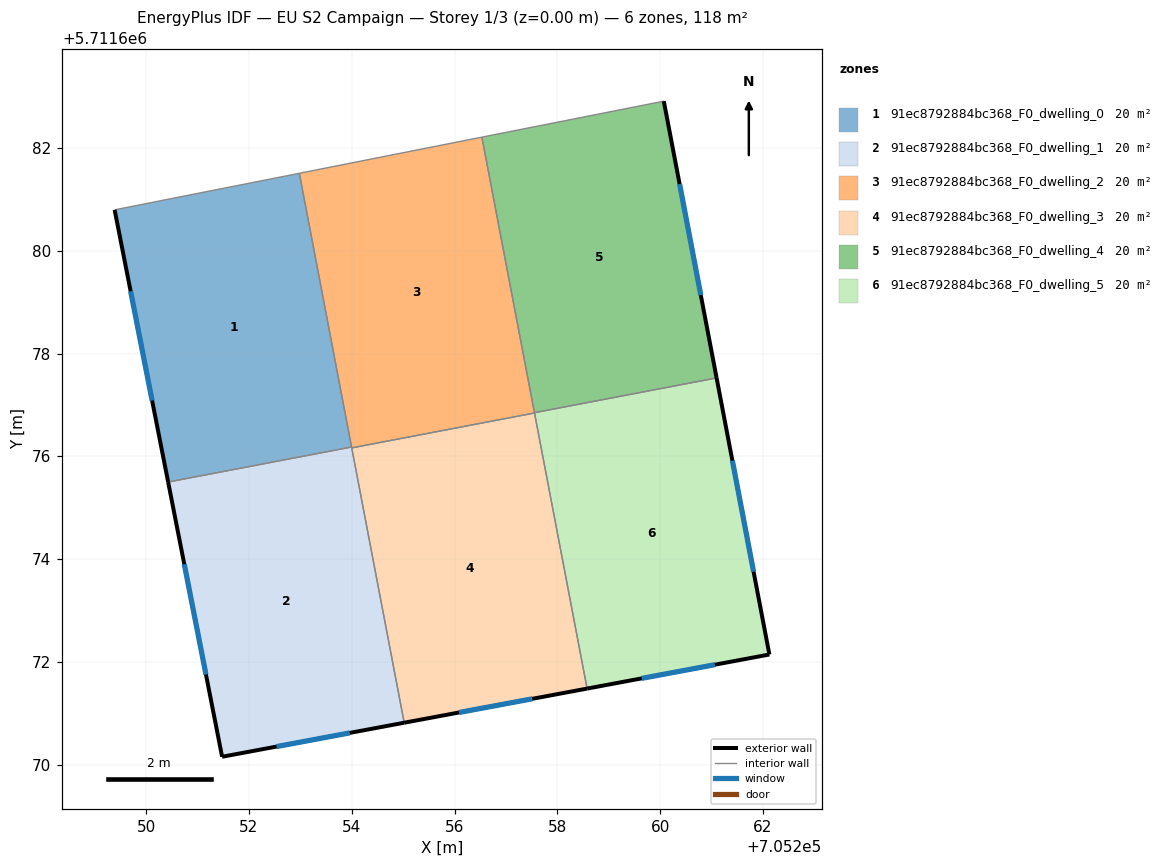
=== STOREY PLAN SPEC (per zone: floor XY polygon, exterior-wall plan segments, windows/doors) ===
zone 1: 91ec8792884bc368_F0_dwelling_0  (19.7 m²)
  floor: (705254.00, 5711676.18) (705252.98, 5711681.51) (705249.39, 5711680.79) (705250.43, 5711675.50)
  exterior wall: (705250.43, 5711675.50) – (705249.39, 5711680.79)  [5.4 m]
    window: (705250.12, 5711677.09) – (705249.70, 5711679.21)  [2.6 m²]
  interior walls: 3
zone 2: 91ec8792884bc368_F0_dwelling_1  (19.7 m²)
  floor: (705255.02, 5711670.82) (705254.00, 5711676.18) (705250.43, 5711675.50) (705251.48, 5711670.16)
  exterior wall: (705255.02, 5711670.82) – (705251.48, 5711670.16)  [3.6 m]
    window: (705253.96, 5711670.62) – (705252.54, 5711670.35)  [1.7 m²]
  exterior wall: (705251.48, 5711670.16) – (705250.43, 5711675.50)  [5.4 m]
    window: (705251.16, 5711671.76) – (705250.74, 5711673.90)  [2.6 m²]
  interior walls: 3
zone 3: 91ec8792884bc368_F0_dwelling_2  (19.7 m²)
  floor: (705257.56, 5711676.84) (705256.53, 5711682.21) (705252.98, 5711681.51) (705254.00, 5711676.16)
  interior walls: 6
zone 4: 91ec8792884bc368_F0_dwelling_3  (19.7 m²)
  floor: (705258.58, 5711671.48) (705257.56, 5711676.84) (705254.00, 5711676.16) (705255.02, 5711670.82)
  exterior wall: (705258.58, 5711671.48) – (705255.02, 5711670.82)  [3.6 m]
    window: (705257.51, 5711671.28) – (705256.09, 5711671.02)  [1.7 m²]
  interior walls: 3
zone 5: 91ec8792884bc368_F0_dwelling_4  (19.7 m²)
  floor: (705261.10, 5711677.53) (705260.07, 5711682.91) (705256.53, 5711682.21) (705257.56, 5711676.85)
  exterior wall: (705260.07, 5711682.91) – (705261.10, 5711677.53)  [5.5 m]
    window: (705260.38, 5711681.30) – (705260.79, 5711679.14)  [2.6 m²]
  interior walls: 3
zone 6: 91ec8792884bc368_F0_dwelling_5  (19.7 m²)
  floor: (705262.12, 5711672.14) (705261.10, 5711677.53) (705257.56, 5711676.85) (705258.58, 5711671.48)
  exterior wall: (705261.10, 5711677.53) – (705262.12, 5711672.14)  [5.5 m]
    window: (705261.41, 5711675.91) – (705261.82, 5711673.76)  [2.6 m²]
  exterior wall: (705262.12, 5711672.14) – (705258.58, 5711671.48)  [3.6 m]
    window: (705261.06, 5711671.95) – (705259.64, 5711671.68)  [1.7 m²]
  interior walls: 3

=== DERIVED (storey summary) ===
Building: EU S2 Campaign
Storey: 1 of 3  (floor level z = 0.00 m)
Storey gross floor area: 118.4 m²
Zones on this storey: 6
  - 91ec8792884bc368_F0_dwelling_0: floor 19.7 m²; exterior wall 5.4 m (16.2 m²); 1 window(s) 2.6 m²; WWR 16.1%
  - 91ec8792884bc368_F0_dwelling_1: floor 19.7 m²; exterior wall 9.0 m (27.1 m²); 2 window(s) 4.4 m²; WWR 16.1%
  - 91ec8792884bc368_F0_dwelling_2: floor 19.7 m²
  - 91ec8792884bc368_F0_dwelling_3: floor 19.7 m²; exterior wall 3.6 m (10.9 m²); 1 window(s) 1.7 m²; WWR 16.1%
  - 91ec8792884bc368_F0_dwelling_4: floor 19.7 m²; exterior wall 5.5 m (16.4 m²); 1 window(s) 2.6 m²; WWR 16.1%
  - 91ec8792884bc368_F0_dwelling_5: floor 19.7 m²; exterior wall 9.1 m (27.3 m²); 2 window(s) 4.4 m²; WWR 16.1%
Zone adjacency (shared interzone walls):
  - 91ec8792884bc368_F0_dwelling_0 ↔ 91ec8792884bc368_F0_dwelling_1
  - 91ec8792884bc368_F0_dwelling_0 ↔ 91ec8792884bc368_F0_dwelling_2
  - 91ec8792884bc368_F0_dwelling_1 ↔ 91ec8792884bc368_F0_dwelling_2
  - 91ec8792884bc368_F0_dwelling_1 ↔ 91ec8792884bc368_F0_dwelling_3
  - 91ec8792884bc368_F0_dwelling_2 ↔ 91ec8792884bc368_F0_dwelling_3
  - 91ec8792884bc368_F0_dwelling_2 ↔ 91ec8792884bc368_F0_dwelling_4
  - 91ec8792884bc368_F0_dwelling_2 ↔ 91ec8792884bc368_F0_dwelling_5
  - 91ec8792884bc368_F0_dwelling_3 ↔ 91ec8792884bc368_F0_dwelling_5
  - 91ec8792884bc368_F0_dwelling_4 ↔ 91ec8792884bc368_F0_dwelling_5